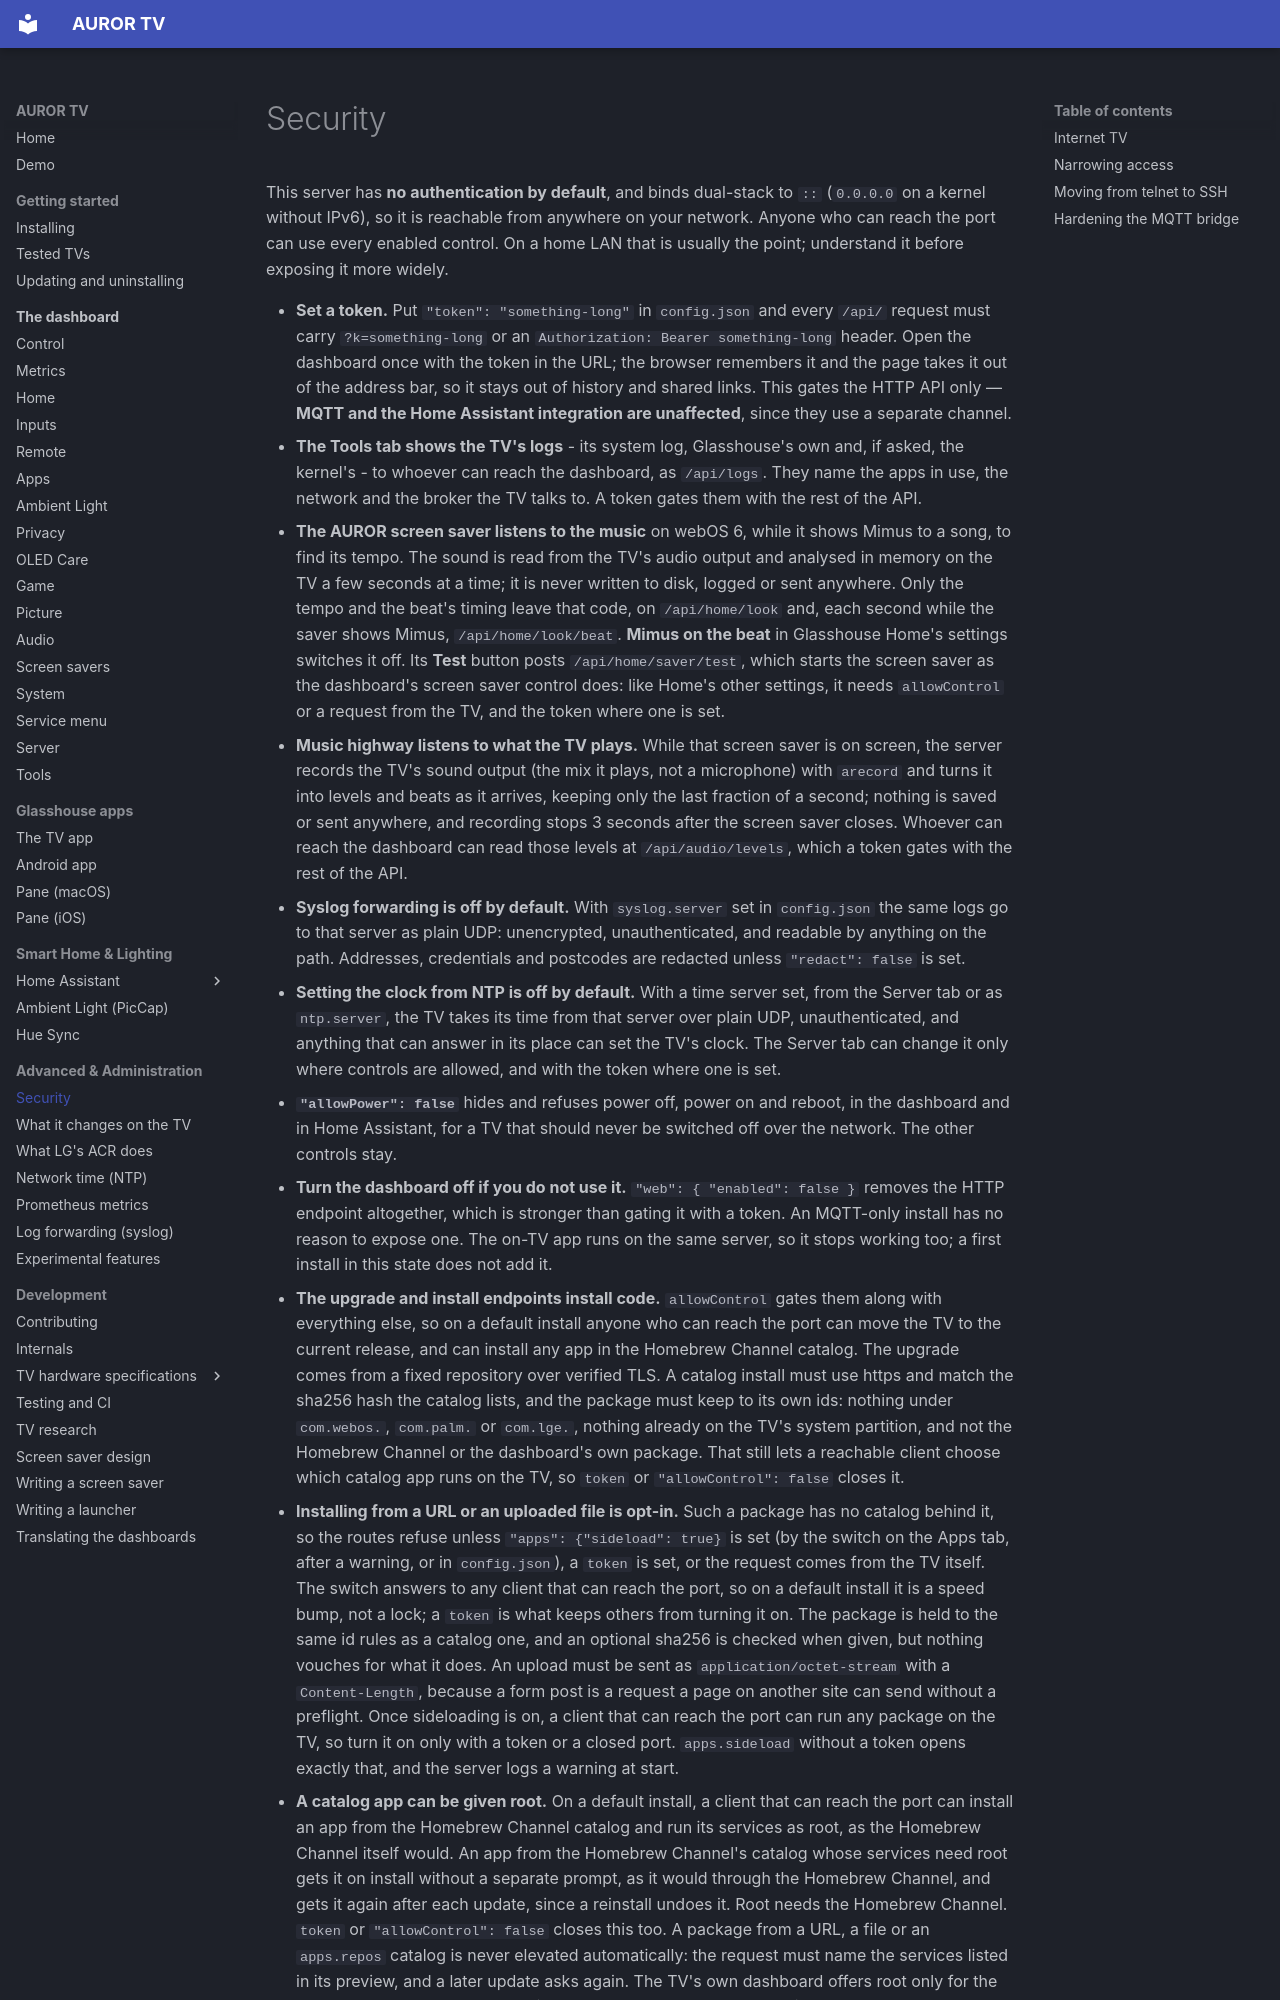

repository: ranzaWARE/auror-tv · page: SECURITY/index.html · generator: mkdocs

# Security

This server has **no authentication by default**, and binds dual-stack to
`::` (`0.0.0.0` on a kernel without IPv6), so it is reachable from anywhere on
your network. Anyone who can reach the port can use every enabled control. On a home LAN that is usually the point; understand
it before exposing it more widely.
